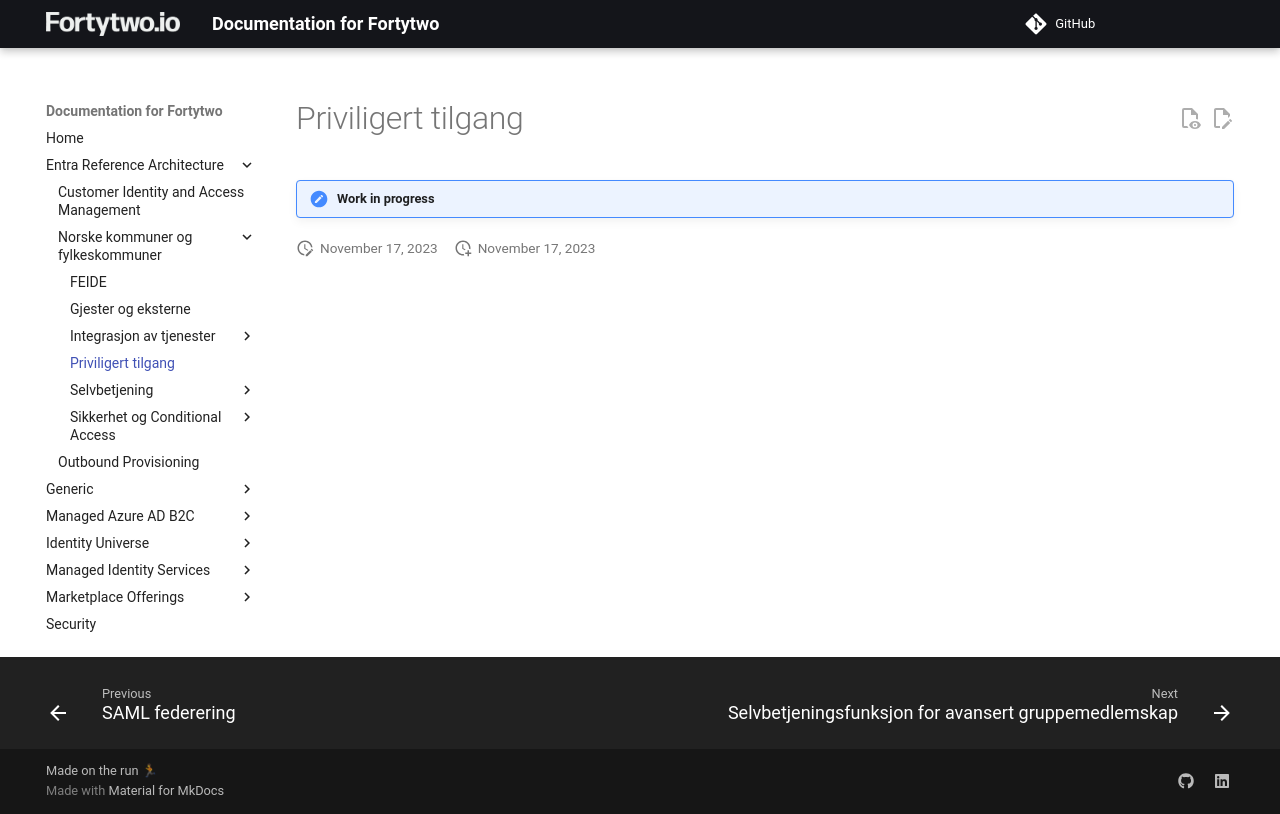

repository: fortytwoservices/public-docs.fortytwo.io · page: Entra Reference Architecture/Norske kommuner og fylkeskommuner/Priviligert tilgang/index.html · generator: mkdocs

# Priviligert tilgang

!!! note "Work in progress"
